3-way image classification set "processed" from GitHub (burakkurt07/blood-cell-detection-project); label vocabulary: platelets, RBC, WBC.

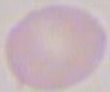
Label: RBC

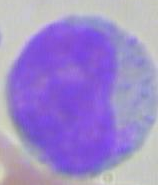
Label: WBC

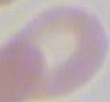
Label: RBC

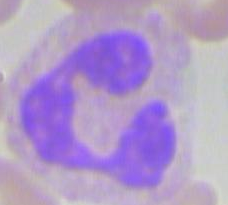
Label: WBC

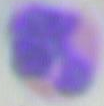
Label: WBC

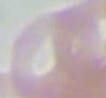
Label: RBC
